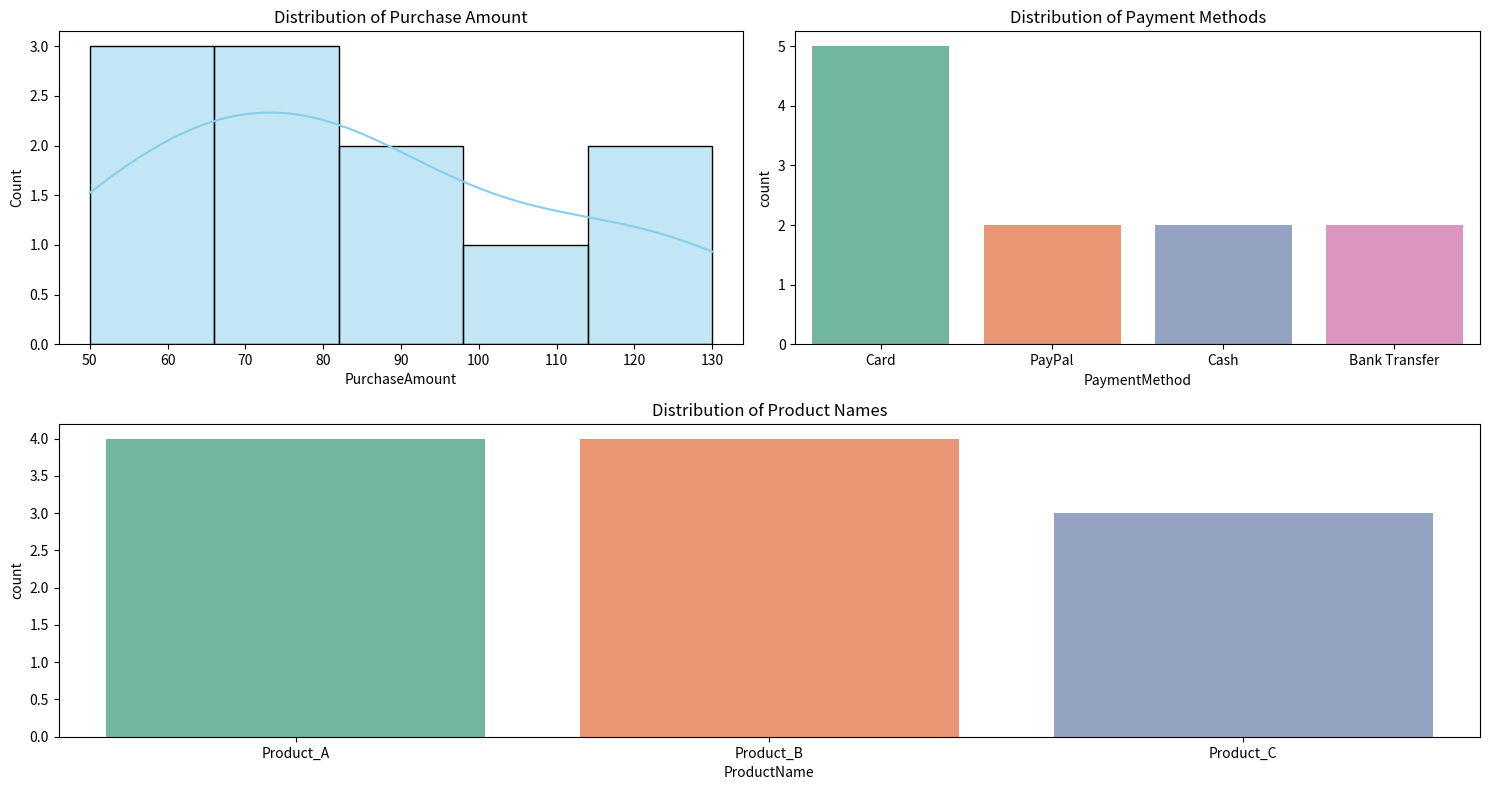

Reproduce this figure in Python.
import pandas as pd
import numpy as np
import matplotlib.pyplot as plt
import seaborn as sns

data = {
    'CustomerID': [1, 2, 3, 4, 5, 6, 7, 8, 9, 10, 11],
    'ProductName': ['Product_A', 'Product_B', 'Product_C', 'Product_A', 'Product_B', 'Product_A', 'Product_B', 'Product_C', 'Product_A', 'Product_B', 'Product_C'],
    'PurchaseAmount': [50, 75, 120, 60, 80, 55, 90, 110, 70, 85, 130],
    'PaymentMethod': ['Card', 'PayPal', 'Cash', 'Card', 'Bank Transfer', 'Card', 'PayPal', 'Cash', 'Card', 'Bank Transfer', 'Card'],
    'Timestamp': ['2022-01-01 08:30:45', '2022-01-02 14:20:30', '2022-01-03 20:15:10', '2022-01-04 12:45:30', '2022-01-05 18:10:55', '2022-01-06 09:30:15', '2022-01-07 15:40:20', '2022-01-08 22:25:50', '2022-01-09 14:55:45', '2022-01-10 19:30:10', '2022-01-11 08:45:30']
}

df = pd.DataFrame(data)

df['Timestamp'] = pd.to_datetime(df['Timestamp'])

print("Initial and Expanded Dataset:")
print(df)

df = df.drop(columns=['CustomerID'])

desc_stats = df.describe()
print("\nDescriptive Statistics:")
print(desc_stats)

plt.figure(figsize=(15,8))

plt.subplot(2, 2, 1)
sns.histplot(df['PurchaseAmount'], kde=True, color='skyblue')
plt.title('Distribution of Purchase Amount')

plt.subplot(2, 2, 2)
sns.countplot(x='PaymentMethod', data=df, palette='Set2')
plt.title('Distribution of Payment Methods')

plt.subplot(2, 1, 2)
sns.countplot(x='ProductName', data=df, palette='Set2')
plt.title('Distribution of Product Names')

plt.tight_layout()
plt.show()